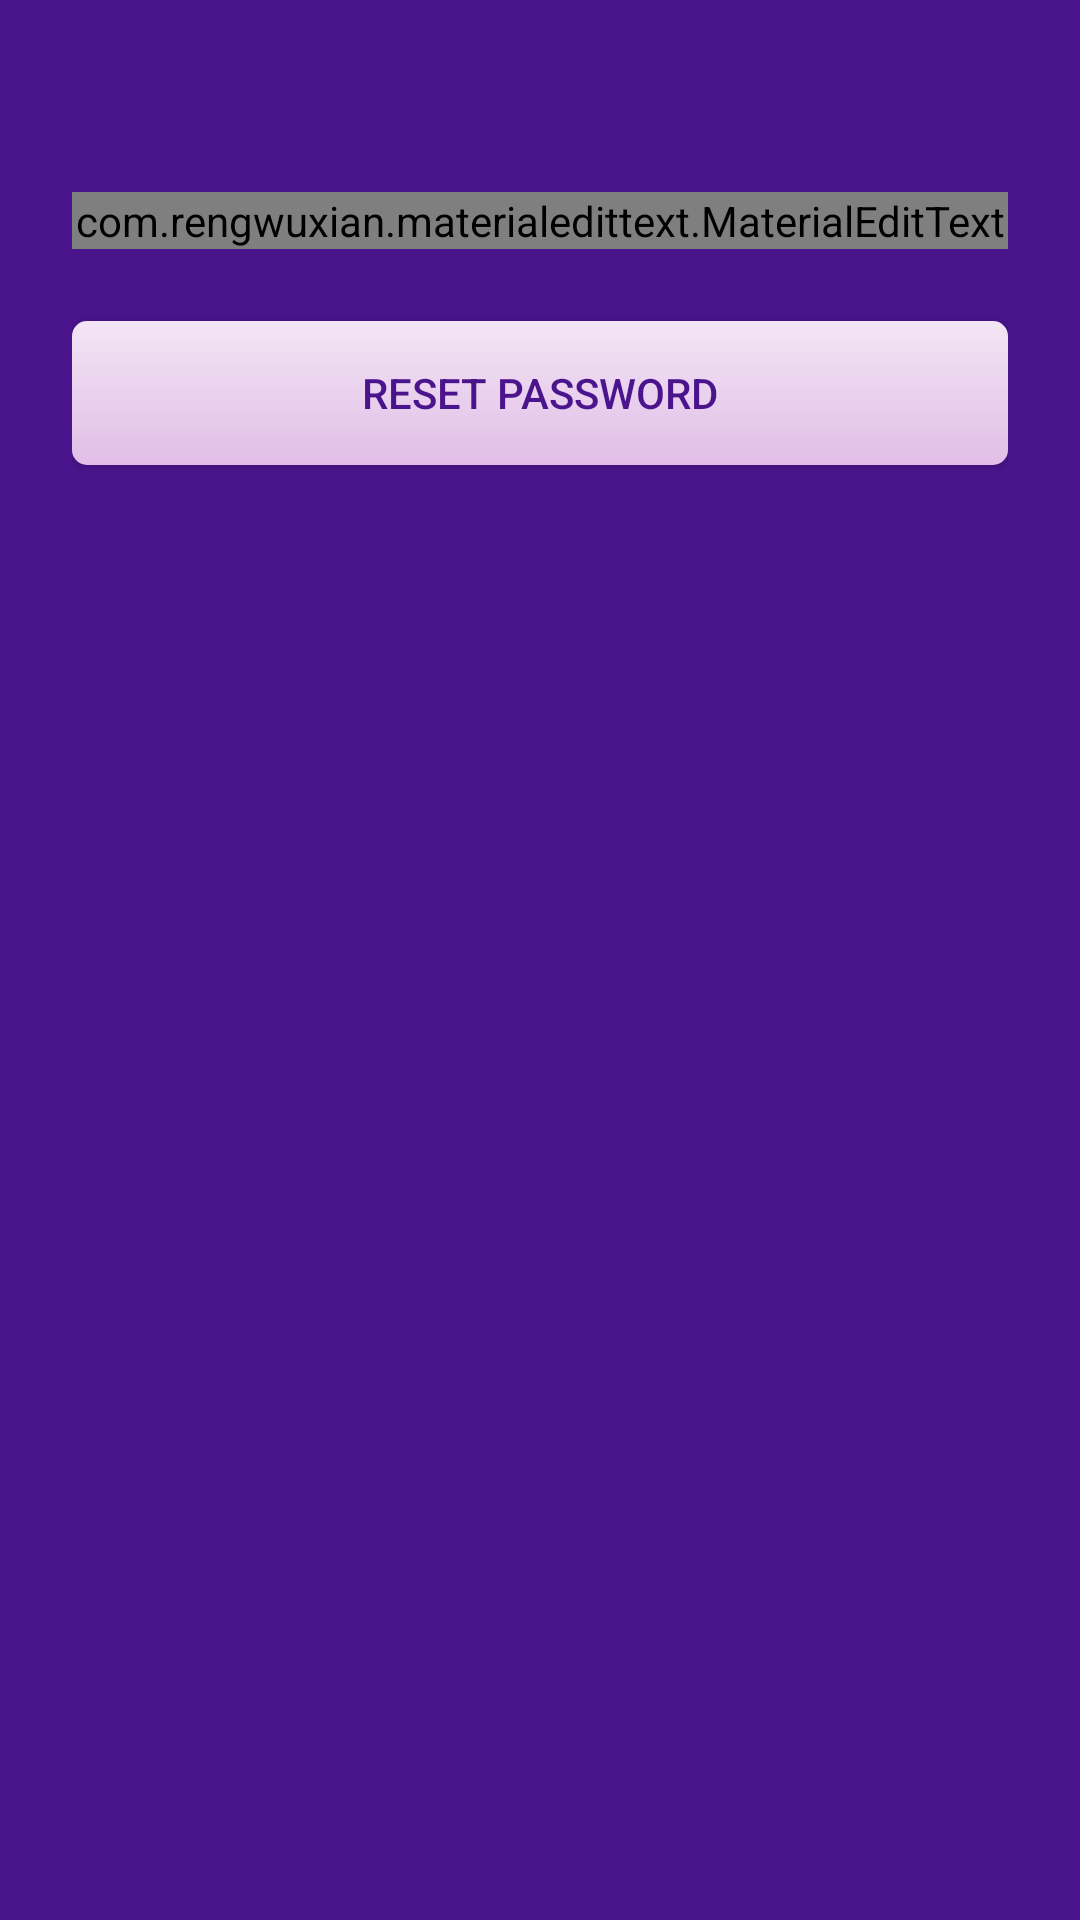

Write the Android layout XML for this screen, with the resource values it uses.
<!-- AndroidManifest.xml: application theme AppTheme -->
<!-- res/layout/activity_reset_password.xml -->
<?xml version="1.0" encoding="utf-8"?>
<RelativeLayout xmlns:android="http://schemas.android.com/apk/res/android"
    xmlns:app="http://schemas.android.com/apk/res-auto"
    xmlns:tools="http://schemas.android.com/tools"
    android:layout_width="match_parent"
    android:layout_height="match_parent"
    android:background="@color/colorPrimary"
    tools:context=".LoginActivity">

    <LinearLayout
        android:layout_width="match_parent"
        android:layout_height="wrap_content"
        android:orientation="vertical"
        android:paddingLeft="24dp"
        android:paddingRight="24dp"
        android:paddingTop="56dp">

        <com.rengwuxian.materialedittext.MaterialEditText

            android:id="@+id/edtEmail"
            android:layout_width="match_parent"
            android:layout_height="wrap_content"
            android:layout_marginTop="8dp"
            android:hint="@string/email"
            android:inputType="text"
            android:textColor="@android:color/white"
            android:textColorHint="@android:color/white"
            android:textSize="20sp"
            app:met_baseColor="@android:color/white"
            app:met_floatingLabel="highlight"
            app:met_primaryColor="@android:color/white"
            app:met_singleLineEllipsis="true" />

        <android.support.v7.widget.AppCompatButton
            android:id="@+id/btnResetPassword"
            android:layout_width="fill_parent"
            android:layout_height="wrap_content"
            android:layout_marginBottom="24dp"
            android:background="@drawable/button_style"
            android:layout_marginTop="24dp"
            android:textColor="@color/colorPrimaryDark"
            android:padding="12dp"
            android:text="@string/reset_password" />

    </LinearLayout>


</RelativeLayout>
<!-- resources referenced by this layout -->
<resources>
  <color name="colorPrimary">#4A148C</color>
  <color name="colorPrimaryDark">#4A148C</color>
  <!-- drawable button_style (drawable) -->
  <?xml version="1.0" encoding="UTF-8"?>
  <selector xmlns:android="http://schemas.android.com/apk/res/android">
      <item android:state_pressed="true" >
          <shape>
              <solid
                  android:color="@android:color/white" />
              <stroke
                  android:width="7dp"
                  android:color="@android:color/white" />
              <corners
                  android:radius="5dp" />
              <padding
                  android:left="10dp"
                  android:top="10dp"
                  android:right="10dp"
                  android:bottom="10dp" />
          </shape>
      </item>
      <item>
          <shape>
              <gradient
                  android:startColor="#F3E5F5"
                  android:endColor="#E1BEE7"
                  android:angle="270" />
  
              <corners
                  android:radius="5dp" />
              <padding
                  android:left="10dp"
                  android:top="10dp"
                  android:right="10dp"
                  android:bottom="10dp" />
          </shape>
      </item>
  </selector>
  <string name="email">Email</string>
  <string name="reset_password">RESET password</string>
  <style name="AppTheme" parent="Theme.AppCompat.Light.NoActionBar">
          
          <item name="colorPrimary">@color/colorPrimary</item>
          <item name="colorPrimaryDark">@color/colorPrimaryDark</item>
          <item name="colorAccent">@color/colorAccent</item>
  
      </style>
  <color name="colorAccent">#FF4081</color>
</resources>
